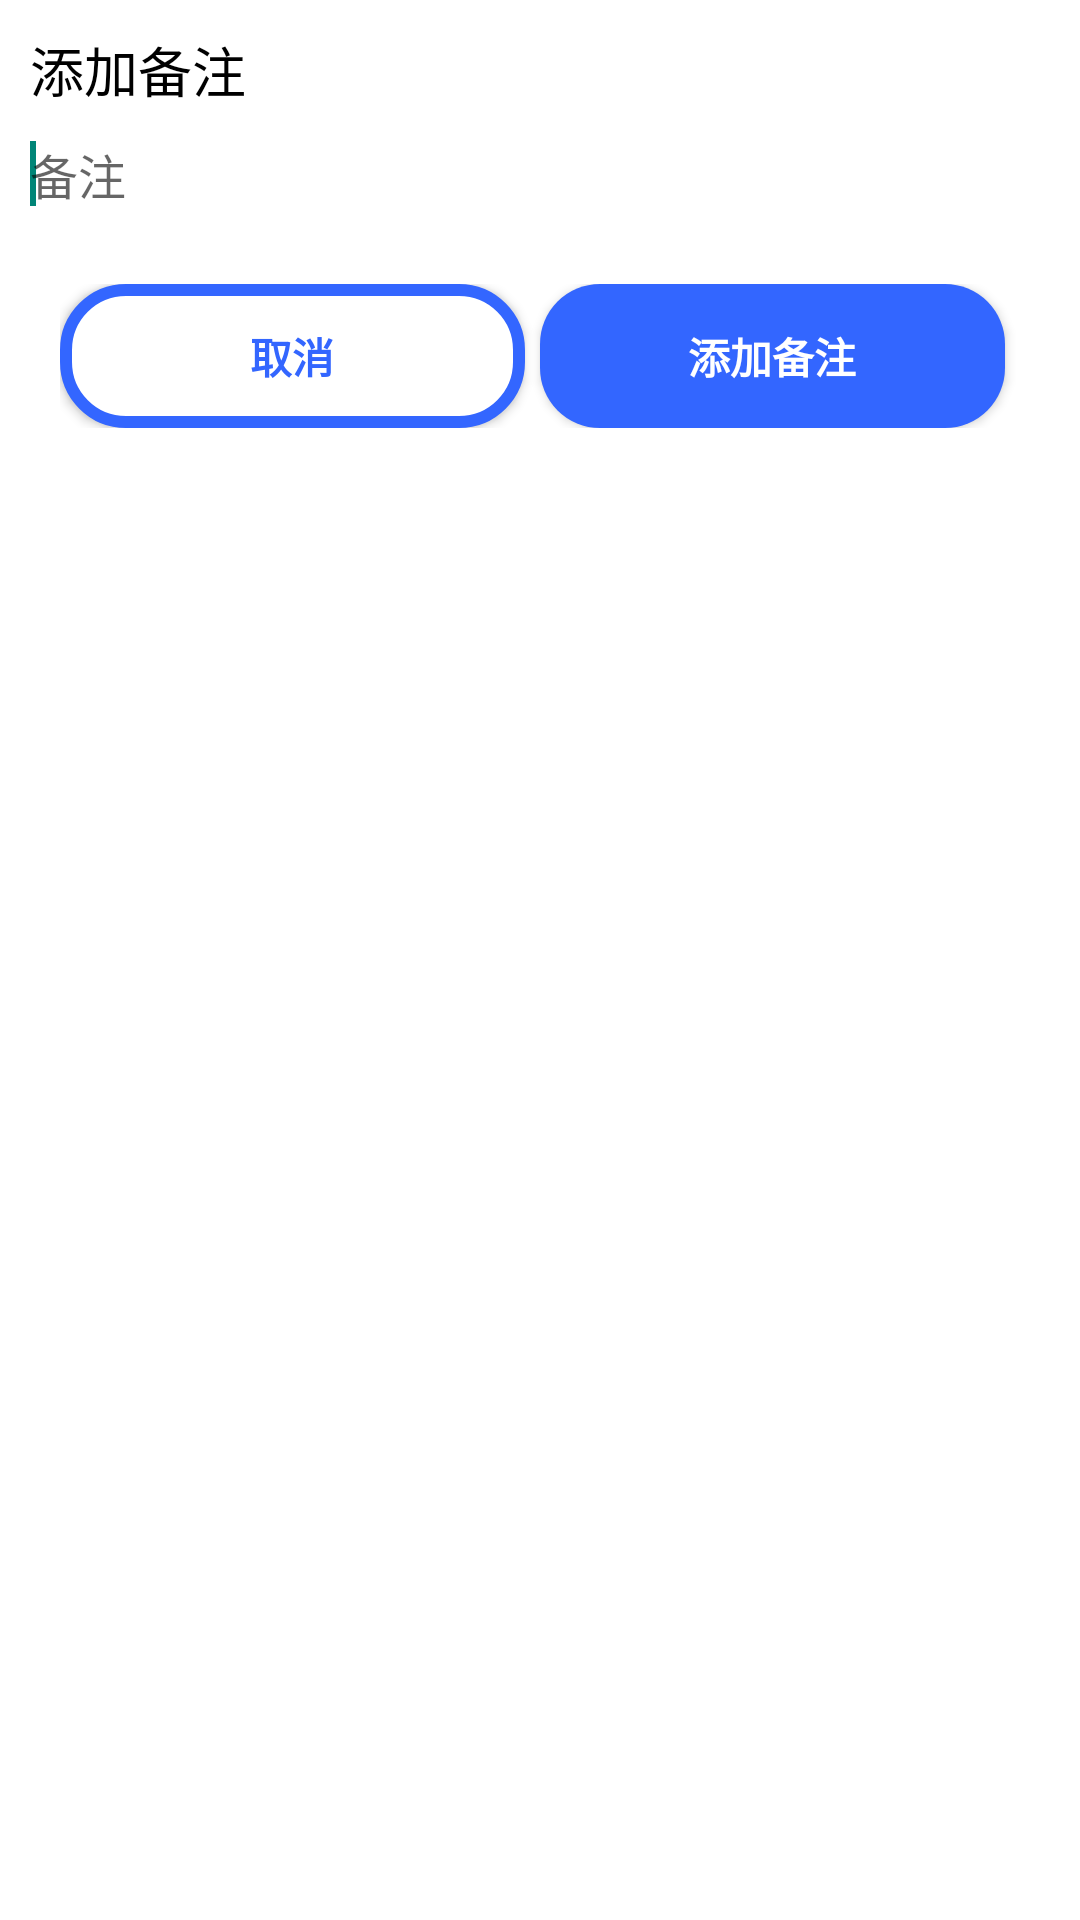

Android layout source for this screen:
<!-- AndroidManifest.xml: application theme Theme.GreatAssignment -->
<!-- res/layout/dialog_remark.xml -->
<?xml version="1.0" encoding="utf-8"?>
<RelativeLayout xmlns:android="http://schemas.android.com/apk/res/android"
    android:layout_width="match_parent"
    android:layout_height="wrap_content"
    android:background="@color/white"
    android:padding="10dp">

    <TextView
        android:id="@+id/dialog_remark_tv"
        android:layout_width="wrap_content"
        android:layout_height="wrap_content"
        android:text="添加备注"
        android:textColor="@color/black"
        android:textSize="18sp" />
    
    <EditText
        android:id="@+id/dialog_remark_et"
        android:layout_width="match_parent"
        android:layout_height="wrap_content"
        android:layout_below="@id/dialog_remark_tv"
        android:layout_marginTop="10dp"
        android:layout_marginBottom="15dp"
        android:background="@color/white"
        android:hint="备注"
        android:textSize="16sp">

        <requestFocus />
    </EditText>

    <LinearLayout
        android:layout_width="match_parent"
        android:layout_height="wrap_content"
        android:layout_below="@id/dialog_remark_et"
        android:orientation="horizontal"
        android:padding="10dp">

        <Button
            android:id="@+id/dialog_remark_btn_cancel"
            android:layout_width="0dp"
            android:layout_height="wrap_content"
            android:layout_marginRight="5dp"
            android:layout_weight="1"
            android:background="@drawable/dialog_btn_bg_1"
            android:text="取消"
            android:textColor="@color/blue_3366ff"
            android:textStyle="bold" />

        <Button
            android:id="@+id/dialog_remark_btn_ensure"
            android:layout_width="0dp"
            android:layout_height="wrap_content"
            android:layout_marginRight="5dp"
            android:layout_weight="1"
            android:background="@drawable/dialog_btn_bg_2"
            android:text="添加备注"
            android:textColor="@color/white"
            android:textStyle="bold" />
    </LinearLayout>
</RelativeLayout>
<!-- resources referenced by this layout -->
<resources>
  <color name="black">#FF000000</color>
  <color name="blue_3366ff">#3366ff</color>
  <color name="white">#FFFFFFFF</color>
  <!-- drawable dialog_btn_bg_1 (drawable) -->
  <?xml version="1.0" encoding="utf-8"?>
  <shape xmlns:android="http://schemas.android.com/apk/res/android"
      android:shape="rectangle">
      
      <corners android:radius="20dp" />
      
      <solid android:color="@color/white" />
      <stroke
          android:width="4dp"
          android:color="@color/blue_3366ff" />
  </shape>
  <!-- drawable dialog_btn_bg_2 (drawable) -->
  <?xml version="1.0" encoding="utf-8"?>
  <shape xmlns:android="http://schemas.android.com/apk/res/android"
      android:shape="rectangle">
      <solid android:color="@color/blue_3366ff" />
      
      <corners android:radius="20dp" />
  </shape>
  <style name="Theme.GreatAssignment" parent="Theme.MaterialComponents.DayNight.NoActionBar.Bridge">
          
          <item name="colorPrimary">@color/purple_500</item>
          <item name="colorPrimaryVariant">@color/black</item>
          <item name="colorOnPrimary">@color/white</item>
          
          <item name="colorSecondary">@color/teal_200</item>
          <item name="colorSecondaryVariant">@color/teal_700</item>
          <item name="colorOnSecondary">@color/black</item>
          
          <item name="android:statusBarColor" tools:targetApi="l">?attr/colorPrimaryVariant</item>
          
      </style>
  <color name="purple_500">#FF6200EE</color>
  <color name="teal_200">#FF03DAC5</color>
  <color name="teal_700">#FF018786</color>
</resources>
